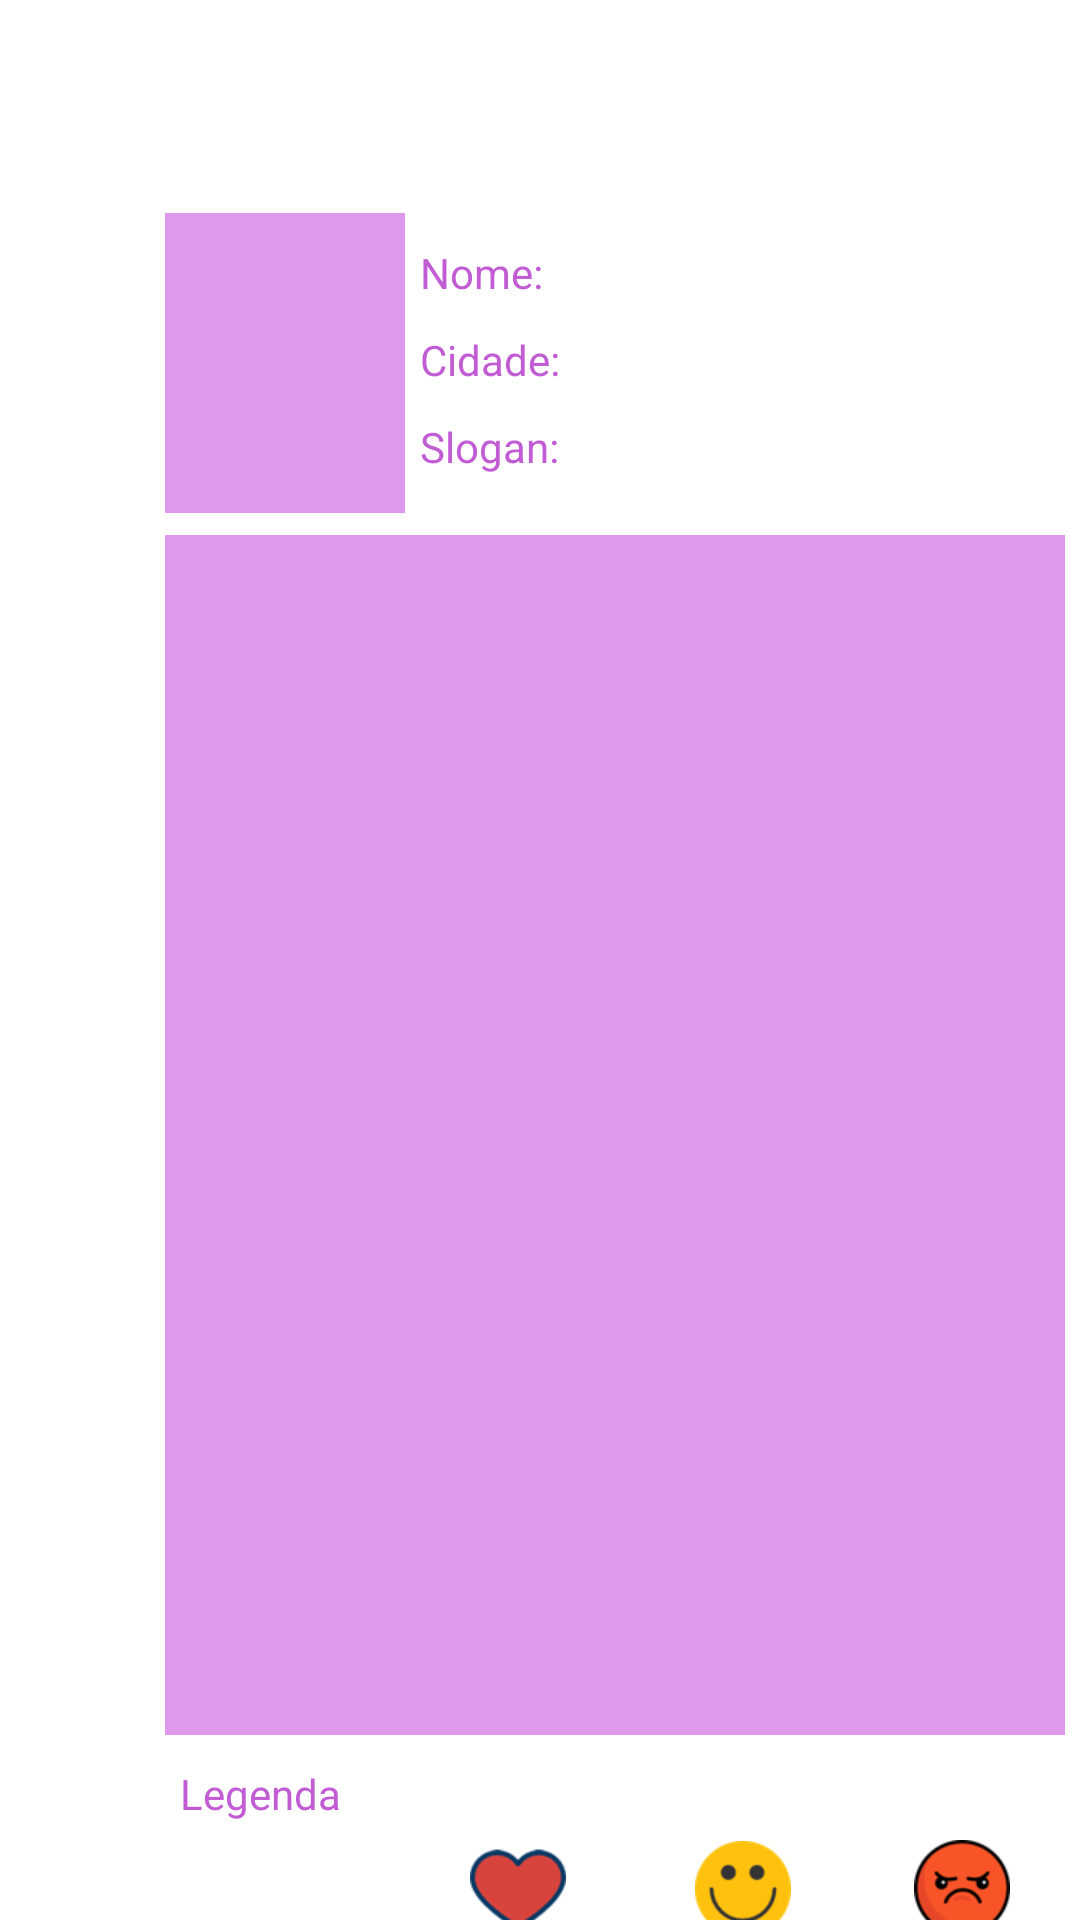

The Android layout XML behind this screen, and the referenced resources:
<!-- AndroidManifest.xml: application theme Theme.Curticao -->
<!-- res/layout/activity_main_page.xml -->
<?xml version="1.0" encoding="utf-8"?>
<androidx.constraintlayout.widget.ConstraintLayout xmlns:android="http://schemas.android.com/apk/res/android"
    xmlns:app="http://schemas.android.com/apk/res-auto"
    xmlns:tools="http://schemas.android.com/tools"
    android:layout_width="match_parent"
    android:layout_height="match_parent"
    tools:context=".MainPage">


    <ScrollView
        android:id="@+id/scrollView2"
        android:layout_width="417dp"
        android:layout_height="684dp"
        android:layout_marginTop="42dp"
        app:layout_constraintStart_toStartOf="parent"
        app:layout_constraintTop_toTopOf="parent">

        <LinearLayout
            android:id="@+id/linearLayout"
            android:layout_width="match_parent"
            android:layout_height="wrap_content"
            android:orientation="vertical">

            <ImageView
                android:id="@+id/imageView3"
                android:layout_width="80dp"
                android:layout_height="100dp"
                android:layout_marginLeft="55dp"
                android:layout_marginTop="29dp"
                android:background="@color/buttonColor" />

            <TextView
                android:id="@+id/txtMainNome"
                android:layout_width="wrap_content"
                android:layout_height="wrap_content"
                android:layout_marginLeft="140dp"
                android:layout_marginTop="-90dp"
                android:text="Nome:"
                android:textColor="@color/ColorStandard"/>

            <TextView
                android:id="@+id/txtMainCidade"
                android:layout_width="wrap_content"
                android:layout_height="wrap_content"
                android:layout_marginLeft="140dp"
                android:layout_marginTop="10dp"
                android:text="Cidade:"
                android:textColor="@color/ColorStandard"/>

            <TextView
                android:id="@+id/txtMainSlogan"
                android:layout_width="wrap_content"
                android:layout_height="wrap_content"
                android:layout_marginLeft="140dp"
                android:layout_marginTop="10dp"
                android:text="Slogan:"
                android:textColor="@color/ColorStandard"/>

            <ImageView
                android:id="@+id/imgMain"
                android:layout_width="300dp"
                android:layout_height="400dp"
                android:layout_marginLeft="55dp"
                android:layout_marginTop="20dp"
                android:background="@color/buttonColor"
                tools:layout_editor_absoluteX="37dp"
                tools:layout_editor_absoluteY="29dp"
                tools:srcCompat="@color/material_on_background_disabled" />

            <TextView
                android:id="@+id/txtMainLegend"
                android:layout_width="wrap_content"
                android:layout_height="wrap_content"
                android:layout_marginLeft="60dp"
                android:layout_marginTop="10dp"
                android:text="Legenda"
                android:textColor="@color/ColorStandard" />

            <ImageButton
                android:id="@+id/btnCutir"
                android:layout_width="45dp"
                android:layout_height="45dp"
                android:layout_marginLeft="150dp"
                android:background="#00FFFFFF"
                app:srcCompat="@mipmap/heart"
                tools:layout_editor_absoluteX="256dp"
                tools:layout_editor_absoluteY="29dp" />

            <ImageButton
                android:id="@+id/btnBom"
                android:layout_width="45dp"
                android:layout_height="45dp"
                android:layout_marginLeft="225dp"
                android:layout_marginTop="-45.5dp"
                android:background="#00FFFFFF"
                app:srcCompat="@mipmap/feliz"
                tools:layout_editor_absoluteX="256dp"
                tools:layout_editor_absoluteY="29dp" />

            <ImageButton
                android:id="@+id/btnNaoCurtir"
                android:layout_width="45dp"
                android:layout_height="45dp"
                android:layout_marginLeft="298dp"
                android:layout_marginTop="-45.5dp"
                android:background="#00FFFFFF"
                app:srcCompat="@mipmap/angry"
                tools:layout_editor_absoluteX="256dp"
                tools:layout_editor_absoluteY="29dp" />

            <TextView
                android:id="@+id/numberMainCurtir"
                android:layout_width="wrap_content"
                android:layout_height="wrap_content"
                android:layout_marginLeft="168.5dp"
                android:layout_marginTop="-9dp"
                android:text="0"
                android:textColor="@color/ColorStandard"/>

            <TextView
                android:id="@+id/numberMainBom"
                android:layout_width="wrap_content"
                android:layout_height="wrap_content"
                android:layout_marginLeft="245.5dp"
                android:layout_marginTop="-17dp"
                android:text="0"
                android:textColor="@color/ColorStandard"/>

            <TextView
                android:id="@+id/numberMainNaoGostei"
                android:layout_width="wrap_content"
                android:layout_height="wrap_content"
                android:layout_marginLeft="315.5dp"
                android:layout_marginTop="-18dp"
                android:text="0"
                android:textColor="@color/ColorStandard"/>

        </LinearLayout>
    </ScrollView>
</androidx.constraintlayout.widget.ConstraintLayout>
<!-- resources referenced by this layout -->
<resources>
  <color name="ColorStandard">#FFC25CD5</color>
  <color name="buttonColor">#FFDE98EC</color>
  <!-- mipmap angry: png bitmap (mipmap-xhdpi, 4924 bytes) -->
  <!-- mipmap feliz: png bitmap (mipmap-xhdpi, 3563 bytes) -->
  <!-- mipmap heart: png bitmap (mipmap-xhdpi, 3580 bytes) -->
  <style name="Theme.Curticao" parent="Theme.MaterialComponents.DayNight.DarkActionBar">
          
          <item name="colorPrimary">@color/buttonColor</item>
          <item name="colorPrimaryVariant">@color/ColorStandard</item>
          <item name="colorOnPrimary">@color/white</item>
          
          <item name="colorSecondary">@color/teal_200</item>
          <item name="colorSecondaryVariant">@color/teal_700</item>
          <item name="colorOnSecondary">@color/black</item>
          
          <item name="android:statusBarColor" tools:targetApi="l">?attr/colorPrimaryVariant</item>
          
      </style>
  <color name="white">#FFFFFFFF</color>
  <color name="teal_200">#FF03DAC5</color>
  <color name="teal_700">#FF018786</color>
  <color name="black">#FF000000</color>
</resources>
